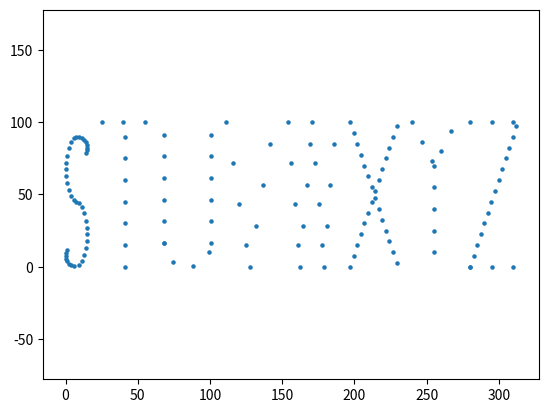

Source code (Python):

import matplotlib
import matplotlib.pyplot as plt
import math
import csv

def generate_letter_point(which_letter, height, current, points_distance = 2):

        if which_letter == 'A':
            # WIDTH = ?
            points1 = []
            increment = points_distance * (height/3.8) / math.sqrt(height ** 2 + (height / 3.8) ** 2)
            x_coordinate = 0
            while 3.8*x_coordinate<height:
                points1.append((x_coordinate,3.8*x_coordinate))
                x_coordinate = x_coordinate + increment

            points2 = []
            while -3.8*x_coordinate+2*height>0:
                points2.append((x_coordinate, -3.8*x_coordinate+2*height))
                x_coordinate = x_coordinate + increment
            start_of_line = min(points1, key=lambda x: abs(x[1] - 0.6 * height))
            end_of_line = min(points2, key=lambda x: abs(x[1] - 0.6 * height))

            points3 = []
            for i in range(int(start_of_line[0]),int(end_of_line[0]),points_distance):
                points3.append((i,0.6*height))

            points4 = points1 + points2 + points3
            points = []
            for i in points4:
                points.append((i[0] + current, i[1]))

            current = current + int(0.526*height) + int(height/10)
            return points,current


        elif which_letter == 'B':
            # WIDTH = (0.1 + 0.3 = 0.4) * HEIGHT
            points1 = []
            radius_1 = 0.2 * height
            radius_2 = 0.3 * height
            arc_length = points_distance
            theta_1 = arc_length * 360 / (2 * math.pi * radius_1)
            theta_2 = arc_length * 360 / (2 * math.pi * radius_2)
            i = -90
            while i < 90:
            #for i in range(-90, 90, theta_1):
                points1.append((radius_1 * math.cos(i * math.pi / 180) + height/10, radius_1 * math.sin(i * math.pi / 180) +0.8*height))
                i = i + theta_1

            i = -90
            while i < 90:
            #for i in range(-90, 90, int(theta_2)):
                points1.append((radius_2 * math.cos(i * math.pi / 180) + height / 10,
                                radius_2 * math.sin(i * math.pi / 180) + 0.3 * height))
                i = i + theta_2

            points2 = []
            for i in range(0,height,points_distance):
                points2.append((0,i))

            points3 = []
            for i in range(0,int(height/10),points_distance):
                points3.append((i,0))
                points3.append((i,0.6*height))
                points3.append((i,height))

            points4 = points1 + points2 + points3
            points = []
            for i in points4:
                points.append((i[0]+current,i[1]))

            current = current + int(0.4*height) + int(height / 10)
            return points,current


        elif which_letter == 'C':
            # WIDTH = (2 * 0.2 = 0.4) * HEIGHT
            points1 = []
            radius = height / 5
            arc_length = points_distance
            theta = arc_length * 360 / (2 * math.pi * radius)
            i = 0
            while i < 180:
            #for i in range(0, 180, int(theta)):
                points1.append((radius+radius * math.cos(i * math.pi / 180),radius * math.sin(i * math.pi / 180) + height-radius))
                points1.append((radius+radius * math.cos((i+180)  * math.pi / 180),radius * math.sin((i+180)  * math.pi / 180) + radius))
                i = i + theta

            points2 = []
            for i in range(int(radius),int(height-radius),points_distance):
                points2.append((0,i))

            points3 = points1 + points2
            points = []
            for i in points3:
                points.append((i[0]+current,i[1]))

            current = current + int(2*radius) + int(height/10)
            return points,current


        elif which_letter == 'D':
            # WIDTH = (2 * 0.2 = 0.4) * HEIGHT
            points1 = []
            for i in range(0,height,points_distance):
                points1.append((0,i))

            points2 = []
            radius = 0.3 * height
            arc_length = points_distance
            theta = arc_length * 360 / (2 * math.pi * radius)
            #for i in range(-90, 90, 5):
            #    points2.append((height/10+radius * math.cos(i * math.pi / 180),radius+radius * math.sin(i  * math.pi / 180)))
            i = -90
            while i < 90:
                points2.append((height / 10 + radius * math.cos(i * math.pi / 180), height/2 + radius * math.sin(i * math.pi / 180)*1.65))
                i = i + theta

            points3 = []
            for i in range(0,int(height/10),points_distance):
                points3.append((i,height))
                points3.append((i, 0))

            points4 = points1 + points2 + points3
            points = []
            for i in points4:
                points.append((i[0]+current,i[1]))

            current = current + int(radius) + int(height/10)
            return points,current


        elif which_letter == 'E':
            points1 = []
            for i in range(0,height,points_distance):
                points1.append((0,i))
            points2 = []
            for i in range(0,int(height/3),points_distance):
                points2.append((i,0))
                points2.append((i,int(height/2)))
                points2.append((i,height))

            points3 = points1 + points2
            points = []
            for i in points3:
                points.append((i[0]+current,i[1]))

            current = current + int(height/3) + int(height/10)
            return points,current

        elif which_letter == 'F':
            points1 = []
            for i in range(0,height,points_distance):
                points1.append((current,i))

            points2 = []
            for i in range(current, current+int(0.4*height), points_distance):
                points2.append((i, height))

            points3 = []
            for i in range(current, current + int(0.33 * height), points_distance):
                points3.append((i, 0.68*height))

            points = points1 + points2 + points3
            current = current + int(0.4 * height) + int(height/10)
            return points,current


        elif which_letter == 'G':
            points1 = []
            radius = height/2
            #arc_length = 2*math.pi*radius*(theta/360)
            arc_length = points_distance
            theta = arc_length*360/(2*math.pi*radius)
            #print(theta)
            #arc_length = 2*math.pi*radius*(theta/360)
            #print(arc_length)
            #for i in range(60,360,int((2*math.pi*height/2)/360)):
            for i in range(60, 360, int(theta)):
                points1.append((radius * math.cos(i * math.pi/180), radius * math.sin(i * math.pi/180)))

            points2 = []
            for i in range(int(height / 2),int(0.2 * height), -points_distance):
                points2.append((i,0))

            points3 = points1 + points2
            points = []
            for i in points3:
                points.append((i[0] + current + height/2,i[1]+height/2))

            current = current + height + int(height/10)
            return points,current


        elif which_letter == 'H':
            points1 = []
            for i in range(0, height, points_distance):
                points1.append((0, i))
                points1.append((height/3,i))

            points2 = []
            for i in range(0, int(height/3), points_distance):
                points2.append((i, height/2))

            points3 = points1+points2

            points = []
            for i in points3:
                points.append((i[0]+current,i[1]))

            current = current + int(height/3) + int(height/10)
            return points,current


        elif which_letter == 'I':
            points1 = []
            initial = current
            #for i in range(0, int(0.9 * height), points_distance):
                #for j in range(current, current + int(height / 25), points_distance):
                    #points1.append((j, i))

            i = 0
            while i < 0.9 * height:
                j = current
                while j < current + height / 25:
                    points1.append((j, i))
                    j = j + points_distance
                i = i + points_distance

            radius = height / 50
            arc_length = points_distance
            theta = arc_length * 360 / (2 * math.pi * radius)

            points2 = []
            i = 0
            while i < 360:
                points2.append((radius * math.cos(i * math.pi / 180), radius * math.sin(i * math.pi / 180)))
                i = i + theta
            #points2 = []
            #for i in range(0, 360, points_distance):
                #points2.append(((height / 50) * math.cos(i * math.pi / 180), (height / 50) * math.sin(i * math.pi / 180)))
            points3 = []
            for i in points2:
                points3.append((i[0] + height / 50 + current, i[1] + 0.98 * height))
            points = points1 + points3

            current = current + int(2 * height / 10)
            return points, current


        elif which_letter == 'J':
            points1 = []
            for i in range(int(height/6), height, points_distance):
                points1.append((height/6, i))

            points2 = []
            for i in range(-int(height/6), int(height/6), points_distance):
                points2.append((i, height))

            points3 = []
            radius = height / 6
            arc_length = points_distance
            theta = arc_length * 360 / (2 * math.pi * radius)

            i = 180
            while i < 360:
            #for i in range(180, 360, int((2 * math.pi * height / 2) / 360)):
                points3.append((radius * math.cos(i * math.pi / 180), radius + radius * math.sin(i * math.pi / 180)))
                #i = i + (2 * math.pi * height / 2) / 360
                i = i + theta

            points4 = points1 + points2 + points3

            points = []
            for i in points4:
                points.append((current+i[0]+height/6,i[1]))

            current = current + int(height/3) + int(height/10)
            return points,current


        elif which_letter == 'K':
            points1 = []
            for i in range(0, height, points_distance):
                points1.append((0, i))

            points2 = []
            for i in range(0, int(height/20), points_distance):
                points1.append((i, height/2))

            points3 = []
            while i < height / 3 - height / 20:
            #for i in range(0, int(height/3-height/20), int(points_distance/1.764)):
                points3.append((i, height/2+1.764*i))
                points3.append((i, height/2 -1.764 * i))
                i = i + points_distance / 1.764

            points4 = []
            for i in points3:
                points4.append((i[0]+height/20,i[1]))

            points5 = points1 + points2 + points4

            points = []
            for i in points5:
                points.append((i[0]+current,i[1]))

            current = current + int(height/3) + int(height/10)
            return points,current


        elif which_letter == 'L':
            points1 = []
            for i in range(0,height,points_distance):
                points1.append((0,i))

            for i in range(0,int(height/3),points_distance):
                points1.append((i,0))

            points = []
            for i in points1:
                points.append((i[0]+current,i[1]))

            current = current + int(height/3) + int(height/10)
            return points,current


        elif which_letter == 'M':
            points1 = []
            for i in range(0,height,points_distance):
                points1.append((0,i))
                points1.append((0.8*height, i))

            points2 = []
            i = 0
            while i < 0.4 * height:
            #for i in range(0, int(0.4 * height), int(points_distance / math.sqrt(5))):
                points2.append((i , height - i))
                points2.append((i + 0.4 * height, i + 0.6 * height))
                i = i + points_distance / math.sqrt(5)

            points3 = points1 + points2

            points = []
            for i in points3:
                points.append((i[0]+current,i[1]))

            current = current + int(0.8*height) + int(height/10)
            return points,current


        elif which_letter == 'N':
            points1 = []
            for i in range(0,height,points_distance):
                points1.append((0,i))
                points1.append((0.4*height, i))

            points2 = []
            i = 0
            while i < 0.4 * height:
            #for i in range(0, int(0.4 * height), int(points_distance / math.sqrt(5))):
                points2.append((i, height - 2.5 * i))
                i = i + points_distance / math.sqrt(5)

            points3 = points1 + points2

            points = []
            for i in points3:
                points.append((i[0]+current,i[1]))

            current = current + int(0.4*height) + int(height/10)
            return points,current


        elif which_letter == 'O':
            points1 = []
            radius = height / 2
            arc_length = points_distance
            theta = arc_length * 360 / (2 * math.pi * radius)
            for i in range(0, 360, int(theta)):
                points1.append((radius + radius * math.cos(i * math.pi / 180), radius + radius * math.sin(i * math.pi / 180)))

            points = []
            for i in points1:
                points.append((i[0]+current,i[1]))

            current = current + int(height) + int(height/10)
            return points,current


        elif which_letter == 'P':
            points1 = []
            for i in range(0, height,points_distance):
                points1.append((0,i))

            points2 = []
            for i in range(0, int(height/20),points_distance):
                points2.append((i, height))
                points2.append((i,0.7*height))

            points3 = []
            radius = 0.15 * height
            i = - 90
            while i < 90:
            #for i in range(-90, 90, int((2 * math.pi * height / 2) / 360)):
                points3.append((height/20 + radius * math.cos(i * math.pi / 180), 0.7*height + radius + radius * math.sin(i * math.pi / 180)))
                i = i + (2 * math.pi * height / 2) / 360

            points4 = points1 + points2 + points3
            points = []
            for i in points4:
                points.append((i[0]+current,i[1]))

            current = current + int(0.15*height) + int(height/20) + int(height/10)
            return points,current


        elif which_letter == 'Q':
            points1 = []
            radius = height / 2
            i = 0
            while i < 360:
            #for i in range(0, 360, int((2 * math.pi * height / 2) / 360)):
                points1.append((radius + radius * math.cos(i * math.pi / 180), radius + radius * math.sin(i * math.pi / 180)))
                i = i + (2 * math.pi * height / 2) / 360

            points2 = []
            i = radius / 2
            while i < radius:
            #for i in range(int(radius/2), int(radius), int(points_distance/math.sqrt(2))):
                points2.append((i + radius, - i + radius))
                i = i + points_distance/math.sqrt(2)

            points3 = points1+points2

            points = []
            for i in points3:
                points.append((i[0] + current, i[1]))

            current = current + height + int(height / 10)
            return points, current


        elif which_letter == 'R':
            points1 = []
            for i in range(0, height,points_distance):
                points1.append((0,i))

            points2 = []
            for i in range(0, int(height / 20), points_distance):
                points2.append((i, height))
                points2.append((i, 0.7 * height))

            points3 = []
            radius = 0.15 * height
            i = - 90
            while i < 90:
            #for i in range(-90, 90, int((2 * math.pi * height / 2) / 360)):
                points3.append((height / 20 + radius * math.cos(i * math.pi / 180), 0.7 * height + radius + radius * math.sin(i * math.pi / 180)))
                i = i + (2 * math.pi * height / 2) / 360

            points4 = []
            i = 0
            while i < 0.15 * height:
            #for i in range(0, int(0.15 * height), int(points_distance / 4)):
                points4.append((i + height / 20, 0.7 * height - 4.7 * i))
                i = i + points_distance / 4

            points5 = points1 + points2 + points3 + points4
            points = []
            for i in points5:
                points.append((i[0] + current, i[1]))

            current = current + int(0.2 * height) + int(height/10)
            return points, current


        elif which_letter == 'S':
            points1 = []
            for i in range(-30, 90, points_distance):
                points1.append((height*0.075 * math.cos(i * math.pi / 180),0.15*height+height*0.075 * math.sin(i * math.pi / 180)))

            points2 = []
            for i in range(90, 270, points_distance):
                points2.append((height*0.075 * math.cos(i * math.pi / 180), (abs(math.sin(i * math.pi / 180))+2)*height*0.075 * math.sin(i * math.pi / 180)))

            points3 = []
            for i in points2:
                points3.append((-i[0],i[1]-0.45*height))

            points4 = []
            for i in range(150, 270, points_distance):
                points4.append((height * 0.075 * math.cos(i * math.pi / 180),height * 0.075 * math.sin(i * math.pi / 180)-0.6*height))

            points = []
            points5 = points1 + points2 + points3 + points4
            for i in points5:
                points.append((current+0.075*height+i[0],0.675*height+i[1]))

            current = current + int(0.15*height) + int(height/10)
            return points,current


        elif which_letter == 'T':
            points1 = []
            width = 0.33*height
            for i in range(0, height,points_distance):
                points1.append((width/2,i))

            points2 = []
            for i in range(0, int(width), points_distance):
                points2.append((i, height))

            points3 = points1 + points2

            points = []
            for i in points3:
                points.append((i[0]+current,i[1]))

            current = current + int(width) + int(height / 10)
            return points, current


        elif which_letter == 'U':
            points1 = []
            width = 0.33 * height

            #points2 = []
            #full_radius = width / 2
            #i = 0
            #while i < width / 2:
                #points2.append((- i + width / 2, - (1 / 3) * math.sqrt(width ** 2 - 4 * i ** 2) + width / 3))
                #points2.append((i + width / 2, - (1 / 3) * math.sqrt(width ** 2 - 4 * i ** 2) + width / 3))
                #i = i + points_distance / 2

            points2 = []
            radius = width / 2
            arc_length = points_distance
            theta = arc_length * 360 / (2 * math.pi * radius)

            i = 180
            while i < 360:
                points2.append((radius + radius * math.cos(i * math.pi / 180), radius + radius * math.sin(i * math.pi / 180)))
                i = i + theta

            maxi = max(points2, key = lambda item: item[1])[1]

            points3 = []
            i = maxi
            while i < height:
                points3.append((0, i))
                points3.append((width, i))
                i = i + points_distance

            #maxi = 0
            #for i in points2:
                #if i[1] > maxi:
                    #maxi = i[1]

            #points3 = []
            #for i in range(int(maxi), height):
                #points3.append((0, i))
                #points3.append((width, i))



            points4 = points1 + points2 + points3

            points = []
            for i in points4:
                points.append((i[0] + current,i[1]))

            current = current + int(width) + int(height / 10)
            return points, current


        elif which_letter == 'V':
            width = 0.33 * height

            points1 = []
            i = 0
            while i < width / 2:
            #for i in range(0, int(width / 2), int(points_distance / 3.2)):
                points1.append((i, height - i * 6.06))
                points1.append((i + width / 2, i * 6.06))
                i = i + points_distance / 3.2

            points = []
            for i in points1:
                points.append((i[0] + current, i[1]))
            current = current + int(width) + int(height / 10)
            return points, current


        elif which_letter == 'W':
            width = 0.33*height

            points1 = []
            i = 0
            while i < width / 4:
            #for i in range(0, int(width / 4), int(points_distance / 6.4)):
                points1.append((i,height-i*12.12))
                points1.append((i+width/4,i*12.12))
                points1.append((i+width/2, height - i * 12.12))
                points1.append((i + 3*width / 4, i * 12.12))
                i = i + points_distance / 6.4

            points = []
            for i in points1:
                points.append((i[0] + current, i[1]))
            current = current + int(width) + int(height / 10)
            return points, current


        elif which_letter == 'X':
            width = 0.33 * height

            points1 = []
            i = 0
            while i < width:
            #for i in range(0, int(width), int(points_distance / 6.06)):
                points1.append((i, height - i * 3.03))
                points1.append((i, i * 3.03))
                i = i + points_distance / 6.06

            points = []
            for i in points1:
                points.append((i[0] + current, i[1]))
            current = current + int(width) + int(height / 10)
            return points, current


        elif which_letter == 'Y':
            points1 = []
            i = - 0.5 * 0.3 * height
            while i < 0.5 * 0.3 * height:
            #for i in range(- int(0.5 * 0.3 * height), int(0.5 * 0.3 * height), int(points_distance / math.sqrt(5))):
                points1.append((i, 2 * abs(i)))
                i = i + points_distance / math.sqrt(5)

            points2 = []
            for i in range(0,int(0.7*height),points_distance):
                points2.append((0,-i))
            points3 = points1 + points2
            points = []
            for i in points3:
                points.append((current+int(0.5*0.3*height)+i[0],i[1]+int(0.7*height)))

            current = current + int(0.3*height) +int(height/10)
            return points,current

        elif which_letter == 'Z':
            width = 0.33 * height

            points1 = []
            for i in range(0,int(width),points_distance):
                points1.append((i,height))
                points1.append((i,0))

            points2 = []
            i = 0
            while i < width:
            #for i in range(0, int(width), int(points_distance / 6.06)):
                points2.append((i, i * 3.03))
                i = i + points_distance / 6.06

            points3 = points1 + points2

            points = []
            for i in points3:
                points.append((i[0] + current, i[1]))

            current = current + int(width) + int(height / 10)
            return points, current


#s = 'ABCDEFGHIJKLMNOPQRSTUVWXYZ'
s = 'STUVWXYZ'
#s = 'K'
height = 100
distance_between_points = 15
points = []
current = 0
for i in s:
    print("now writing letter",i)
    if i != ' ':
        letter = generate_letter_point(i, height, current, distance_between_points)
        points = points + letter[0]
        current = int(letter[1])
    else:
        current = current + int(height/5)
x = []
y = []
for i in points:
    x.append(i[0])
    y.append(i[1])
plt.scatter(x,y,5)
plt.axis('equal')
plt.show()

with open('cool.csv', 'w', newline='') as csvfile:
    text = csv.writer(csvfile)
    for i in points:
        text.writerow(i)
